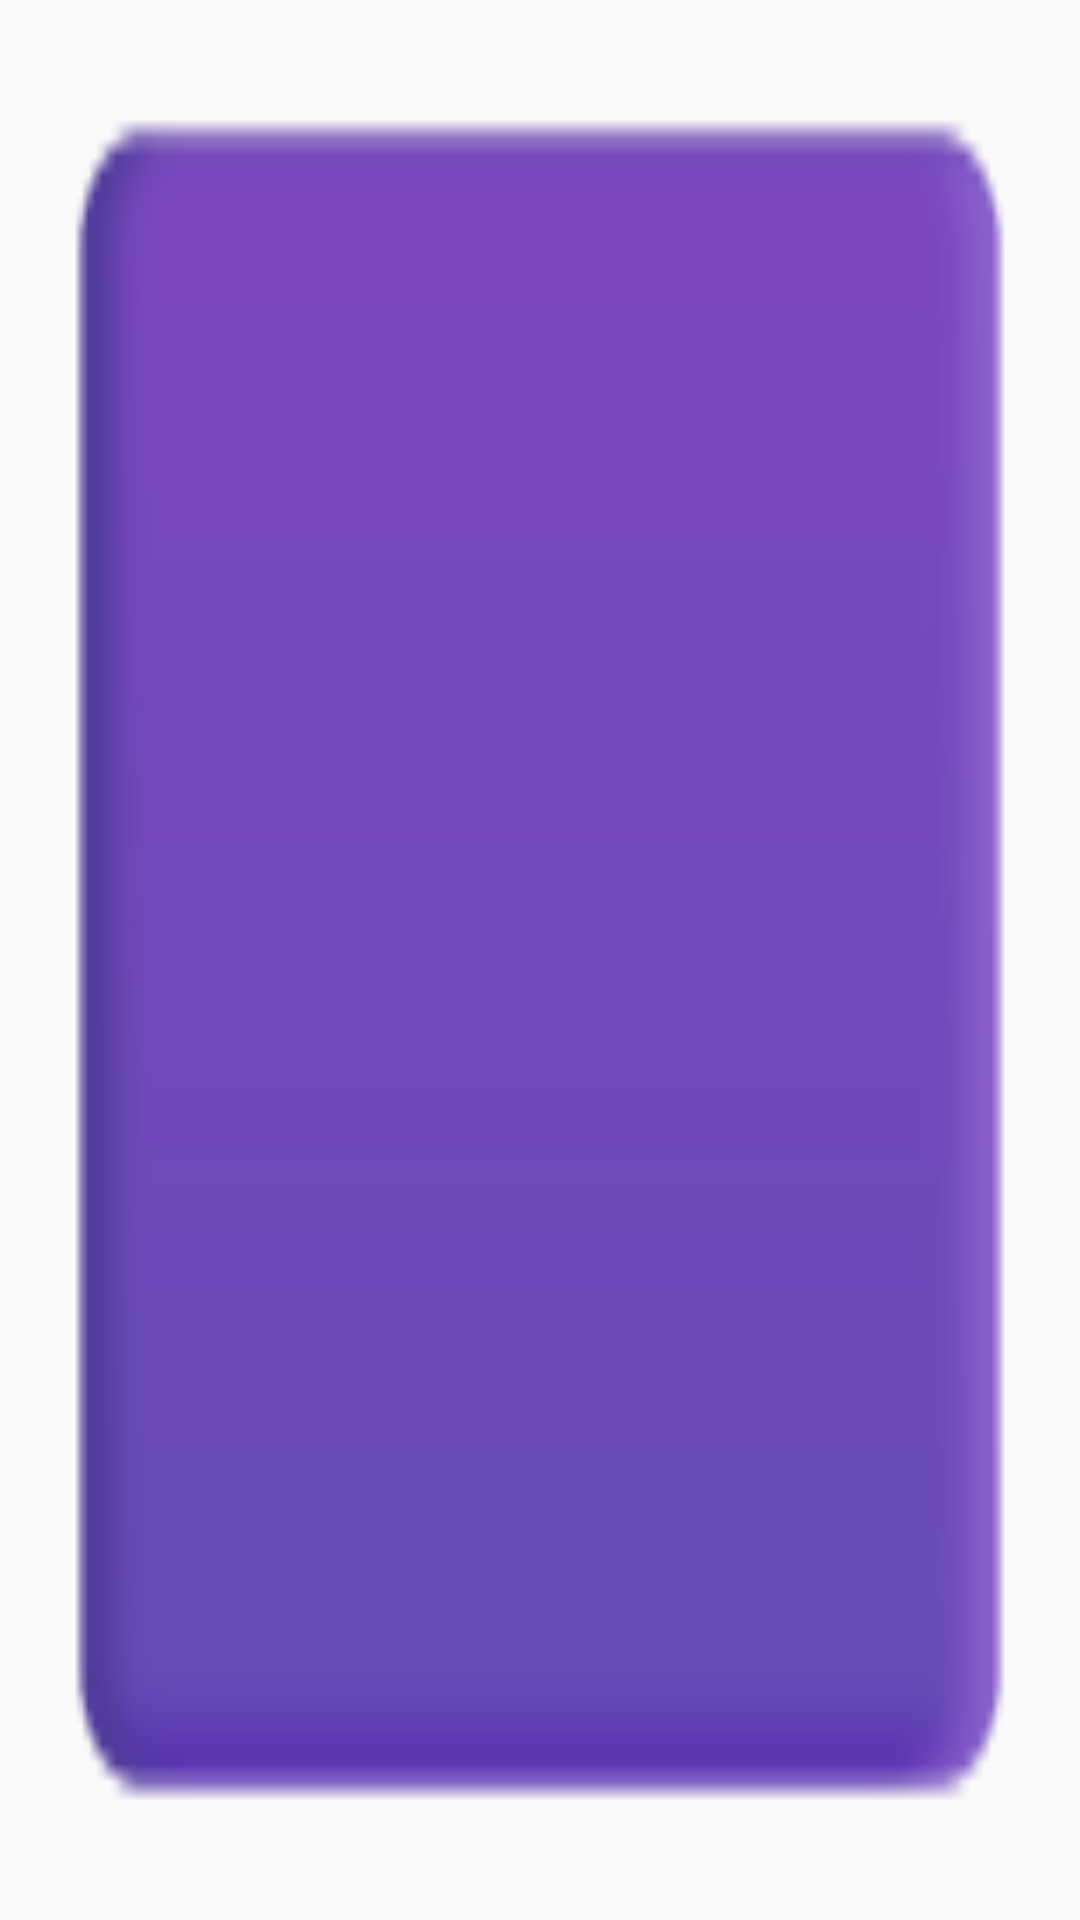

Write the Android layout XML for this screen, with the resource values it uses.
<!-- AndroidManifest.xml: application theme Theme.Inventario -->
<!-- res/layout/category_item.xml -->
<?xml version="1.0" encoding="utf-8"?>
<LinearLayout
    xmlns:android="http://schemas.android.com/apk/res/android"
    android:layout_width="150dp"
    android:layout_height="100dp"
    android:padding="5dp">

    <TextView
        android:id="@+id/categoryItem"
        android:layout_width="match_parent"
        android:layout_height="match_parent"
        android:gravity="center"
        android:textAlignment="center"
        android:background="@drawable/category_button"
        android:textColor="@color/white"
        android:textSize="24sp"
        android:textStyle="bold"
        android:padding="10dp"/>

</LinearLayout>
<!-- resources referenced by this layout -->
<resources>
  <color name="white">#FFFFFFFF</color>
  <!-- drawable category_button: png bitmap (drawable, 2120 bytes) -->
  <style name="Theme.Inventario" parent="Theme.AppCompat.Light.DarkActionBar">
          
          <item name="colorPrimary">@color/purple_200</item>
          <item name="colorPrimaryDark">@color/purple_700</item>
          <item name="colorAccent">@color/navy_blue</item>
      </style>
  <color name="purple_200">#9867EF</color>
  <color name="purple_700">#5D34A6</color>
  <color name="navy_blue">#19284C</color>
</resources>
